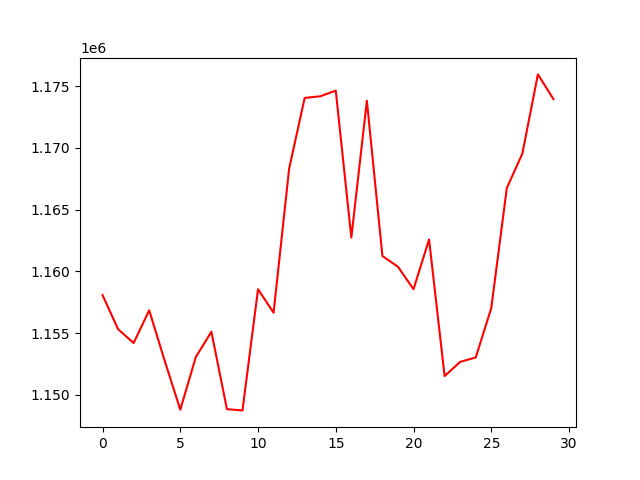

The file beside this chart, header and first rows:
, 0
0, 1158079
1, 1155318
2, 1154200
3, 1156848
4, 1152752
5, 1148805
6, 1153068
7, 1155115
8, 1148845
9, 1148747
10, 1158549
11, 1156652
12, 1168306
13, 1174034
14, 1174168
15, 1174625
16, 1162732
17, 1173811
18, 1161241
19, 1160371
20, 1158556
21, 1162582
22, 1151525
23, 1152673
24, 1153030
25, 1157023
26, 1166735
27, 1169531
28, 1175939
29, 1173937
